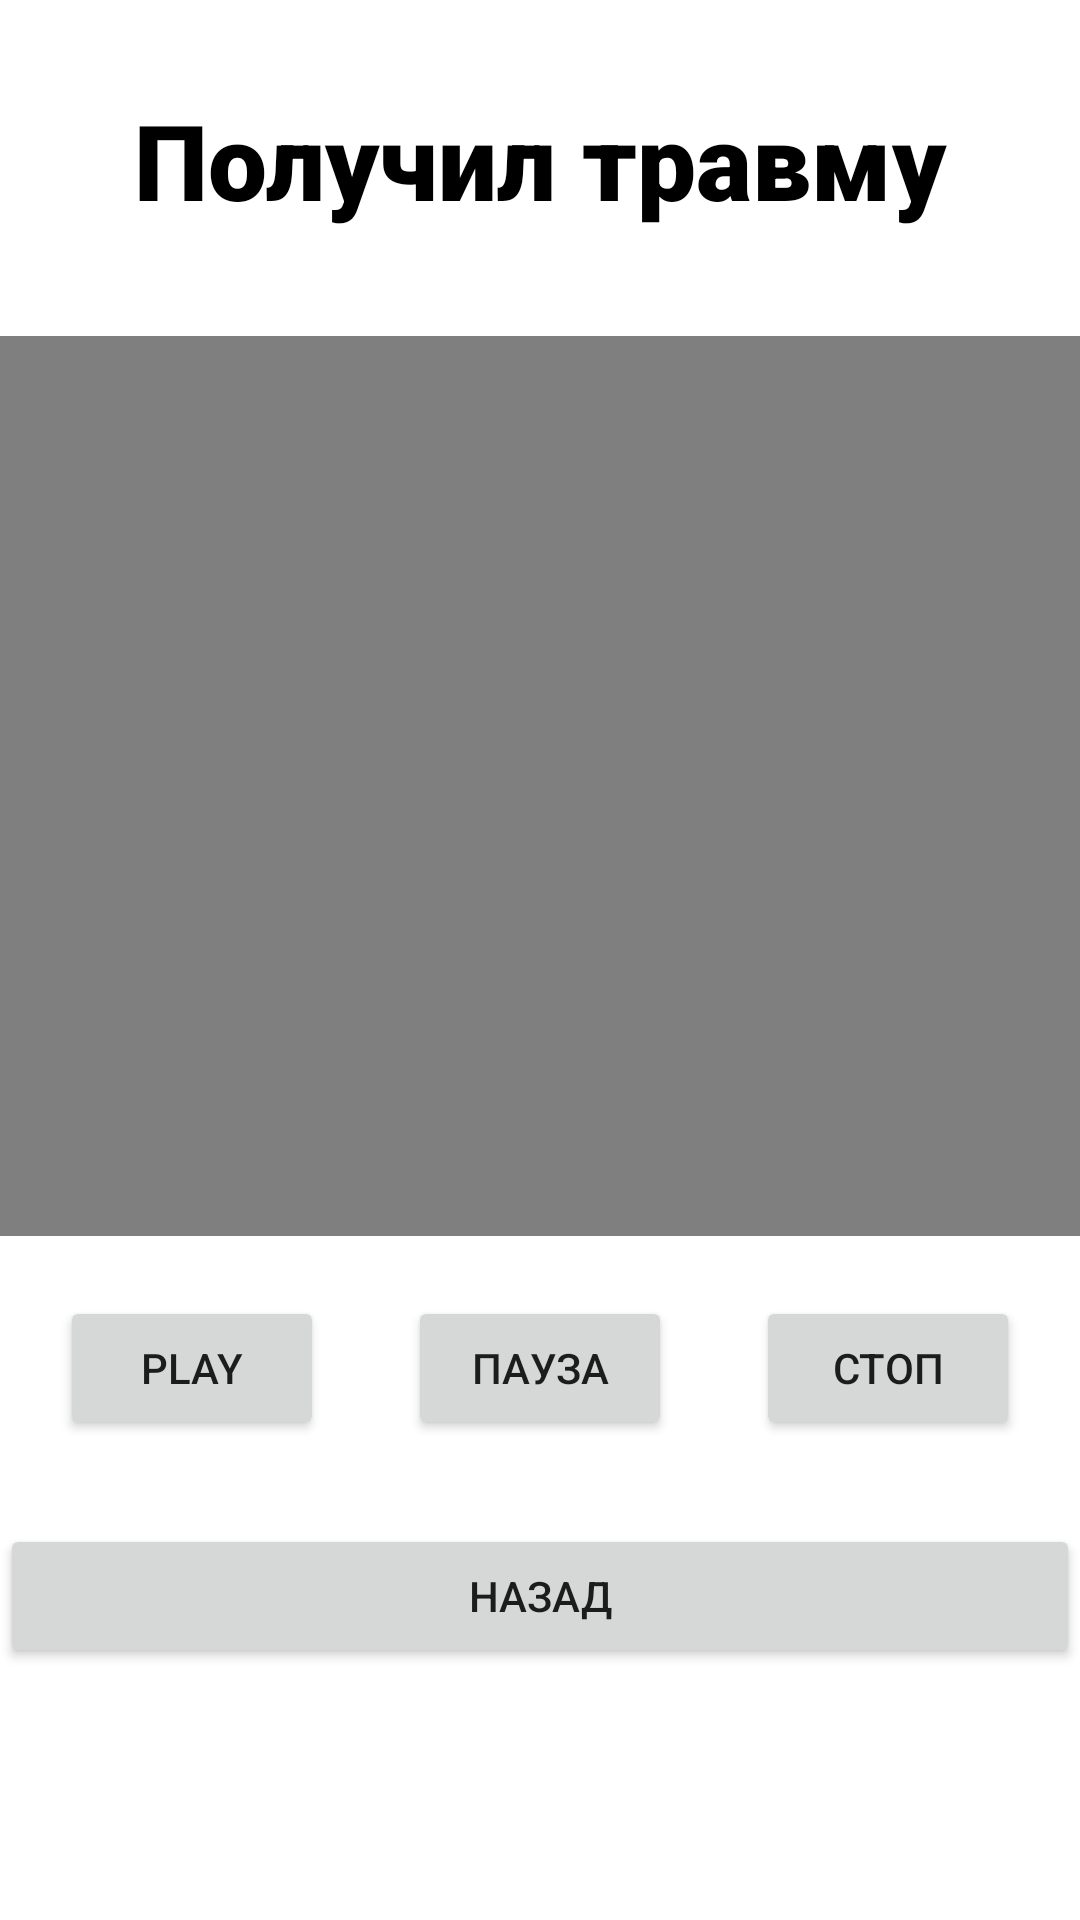

Reconstruct the res/layout file that produces this screen, plus the resources it refers to.
<!-- AndroidManifest.xml: application theme Theme.Lab6 -->
<!-- res/layout/travma.xml -->
<?xml version="1.0" encoding="utf-8"?>
<androidx.constraintlayout.widget.ConstraintLayout xmlns:android="http://schemas.android.com/apk/res/android"
    xmlns:app="http://schemas.android.com/apk/res-auto"
    xmlns:tools="http://schemas.android.com/tools"
    android:layout_width="match_parent"
    android:layout_height="match_parent"
    tools:context=".travma">

    <TextView
        android:layout_width="match_parent"
        android:layout_height="wrap_content"
        android:layout_margin="30dp"
        android:layout_marginTop="20dp"
        android:gravity="center"
        android:text="Получил травму"
        android:layout_marginBottom="10dp"
        android:fontFamily="sans-serif-black"
        android:textColor="@color/black"
        android:textSize="35sp"
        app:layout_constraintTop_toTopOf="parent"
        tools:layout_editor_absoluteX="30dp" />

    <VideoView
        android:id="@+id/videoPlayer"
        android:layout_width="wrap_content"
        android:layout_height="300dp"
        android:layout_marginTop="112dp"
        app:layout_constraintHorizontal_bias="0.0"
        app:layout_constraintLeft_toLeftOf="parent"
        app:layout_constraintRight_toRightOf="parent"
        app:layout_constraintTop_toTopOf="parent" />

    <Button
        android:id="@+id/playVideo"
        android:layout_width="wrap_content"
        android:layout_height="wrap_content"
        android:text="Play"
        android:layout_margin="20dp"
        android:onClick="play"
        app:layout_constraintTop_toBottomOf="@+id/videoPlayer"
        app:layout_constraintLeft_toLeftOf="parent"/>
    <Button
        android:id="@+id/pauseVideo"
        android:layout_width="wrap_content"
        android:layout_height="wrap_content"
        android:layout_margin="20dp"
        android:text="Пауза"
        android:onClick="pause"
        app:layout_constraintTop_toBottomOf="@+id/videoPlayer"
        app:layout_constraintRight_toRightOf="parent"
        app:layout_constraintLeft_toLeftOf="parent"
        />
    <Button
        android:id="@+id/stopVideo"
        android:layout_width="wrap_content"
        android:layout_height="wrap_content"
        android:text="Стоп"
        android:layout_margin="20dp"
        android:onClick="stop"
        app:layout_constraintRight_toRightOf="parent"
        app:layout_constraintTop_toBottomOf="@+id/videoPlayer"/>

    <Button
        android:layout_width="match_parent"
        android:layout_height="wrap_content"
        android:layout_marginTop="96dp"
        android:onClick="onClickBack"
        android:text="Назад"
        app:layout_constraintTop_toBottomOf="@+id/videoPlayer"
        tools:layout_editor_absoluteX="0dp" />
</androidx.constraintlayout.widget.ConstraintLayout>
<!-- resources referenced by this layout -->
<resources>
  <style name="Theme.Lab6" parent="Theme.MaterialComponents.DayNight.DarkActionBar">
          
          <item name="colorPrimary">#135AA6</item>
          <item name="colorPrimaryVariant">@color/purple_700</item>
          <item name="colorOnPrimary">@color/white</item>
          
          <item name="colorSecondary">@color/teal_200</item>
          <item name="colorSecondaryVariant">@color/teal_700</item>
          <item name="colorOnSecondary">@color/black</item>
          
          <item name="android:statusBarColor" tools:targetApi="l">?attr/colorPrimaryVariant</item>
          
      </style>
  <!-- not gathered from this repository: default colours our renderer supplied (Android Studio template values) -->
  <color name="purple_700">#FF3700B3</color>
  <color name="teal_200">#FF03DAC5</color>
  <color name="teal_700">#FF018786</color>
  <color name="black">#FF000000</color>
  <color name="white">#FFFFFFFF</color>
</resources>
